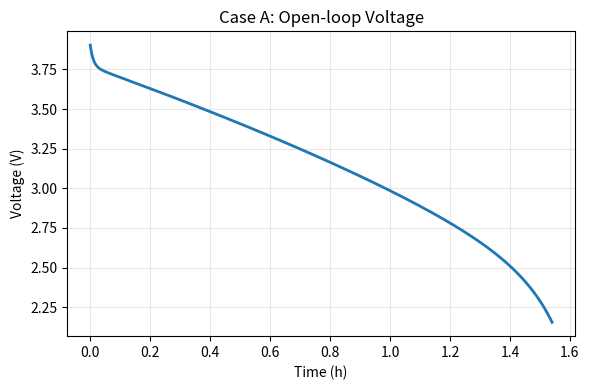
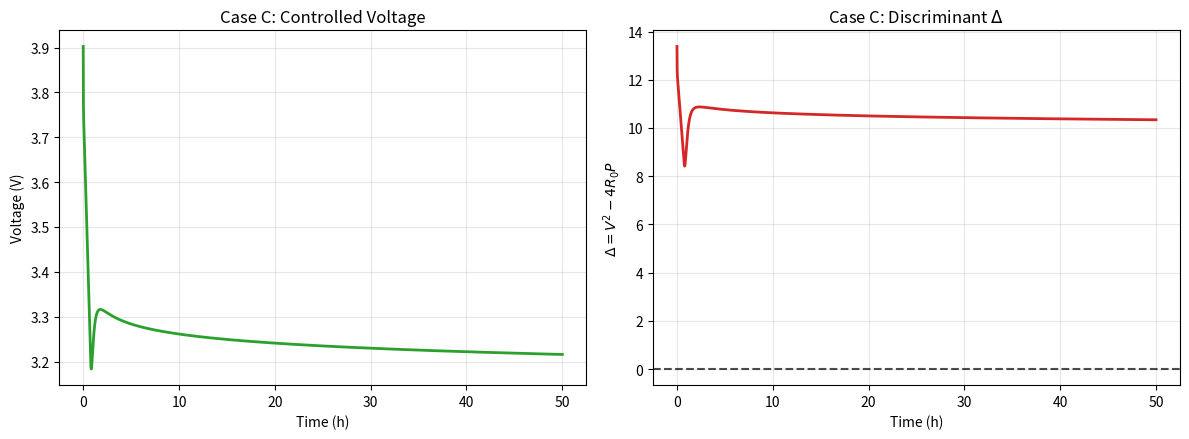

These charts were generated, in order, by the following Python code:
"""
SOC asymptotically approaches a residual value under throttling.

In Case C, SOC asymptotically approaches a residual value and the simulation
is truncated at Tmax to avoid excessively long low-power tails.
"""

import numpy as np
import matplotlib.pyplot as plt

# ======================================================
# Core battery model
# ======================================================
def ocv(soc):
    return 3.0 + 1.15 * soc - 0.18 * np.exp(-10 * soc)

def lambda_v(V, enable=True, Vcrit=3.4, eps=0.05):
    if not enable:
        return 1.0
    return 0.5 * (1 + np.tanh((V - Vcrit) / eps))

def solve_current(Vest, P, R0):
    Delta = Vest**2 - 4 * R0 * P
    if Delta <= 0:
        return 0.0, Delta
    I = (Vest - np.sqrt(Delta)) / (2 * R0)
    return I, Delta


# ======================================================
# Simulation runner (fast-time DAE)
# ======================================================
def run_simulation(
    enable_control=True,
    Qmax=None,
    R0=None,
    N_cyc=None,
):
    """
    Fast-time DAE simulation.

    If Qmax / R0 are not provided, default values are used
    to preserve original standalone behavior.
    """

    # ---- time step ----
    dt = 0.5

    # ---- default parameters (original behavior) ----
    if Qmax is None:
        Q = 4.0 * 3600.0
    else:
        Q = Qmax

    if R0 is None:
        R0_eff = 0.12
    else:
        R0_eff = R0

    # ---- RC parameters ----
    R1, C1 = 0.02, 2500
    R2, C2 = 0.04, 800

    # ---- initial states ----
    soc = 1.0
    vc1, vc2 = 0.0, 0.0
    t = 0.0

    # ---- records ----
    T, Vt, Delta_hist = [], [], []

    # ---- load ----
    P_base = 8.0
    T_max = 50.0     # hours
    I_min = 1e-4

    shutdown_mode = "unknown"

    while soc > 0 and t / 3600 < T_max:

        Vest = ocv(soc) - vc1 - vc2
        lam = lambda_v(Vest, enable=enable_control)
        P = P_base * lam

        I, Delta = solve_current(Vest, P, R0_eff)

        if Delta <= 0:
            shutdown_mode = "power_collapse"
            break

        if I < I_min:
            shutdown_mode = "throttled_tail"
            break

        soc -= I * dt / Q
        vc1 += dt * (-vc1 / (R1 * C1) + I / C1)
        vc2 += dt * (-vc2 / (R2 * C2) + I / C2)

        V = ocv(soc) - vc1 - vc2 - I * R0_eff

        T.append(t / 3600)
        Vt.append(V)
        Delta_hist.append(Delta)

        t += dt

    if soc <= 0:
        shutdown_mode = "energy_depletion"

    return {
        "TTE": t / 3600,
        "T": np.array(T),
        "V": np.array(Vt),
        "Delta": np.array(Delta_hist),
        "Delta_end": Delta_hist[-1] if len(Delta_hist) > 0 else None,
        "SOC_end": soc,
        "shutdown_mode": shutdown_mode,
        "N_cyc": N_cyc,
    }


# ======================================================
# Standalone run (unchanged behavior)
# ======================================================
if __name__ == "__main__":

    res_A = run_simulation(enable_control=False)
    res_C = run_simulation(enable_control=True)

    TA, VA, DA = res_A["T"], res_A["V"], res_A["Delta"]
    TC, VC, DC = res_C["T"], res_C["V"], res_C["Delta"]

    # ---- Plot: Case A ----
    plt.figure(figsize=(6, 4))
    plt.plot(TA, VA, lw=2, color="tab:blue")
    plt.title("Case A: Open-loop Voltage", fontsize=12)
    plt.ylabel("Voltage (V)", fontsize=10)
    plt.xlabel("Time (h)", fontsize=10)
    plt.grid(alpha=0.3)
    plt.tight_layout()
    plt.savefig("Fig4.3_Voltage_Collapse_OpenLoop.png", dpi=300)
    plt.show()

    # ---- Plot: Case C ----
    fig, axes = plt.subplots(1, 2, figsize=(12, 4.5))

    axes[0].plot(TC, VC, lw=2, color="tab:green")
    axes[0].set_title("Case C: Controlled Voltage", fontsize=12)
    axes[0].set_ylabel("Voltage (V)", fontsize=10)
    axes[0].set_xlabel("Time (h)", fontsize=10)
    axes[0].grid(alpha=0.3)

    axes[1].plot(TC, DC, lw=2, color="tab:red")
    axes[1].axhline(0, ls="--", c="black", alpha=0.7)
    axes[1].set_title("Case C: Discriminant $\\Delta$", fontsize=12)
    axes[1].set_ylabel("$\\Delta = V^2 - 4R_0P$", fontsize=10)
    axes[1].set_xlabel("Time (h)", fontsize=10)
    axes[1].grid(alpha=0.3)

    plt.tight_layout()
    plt.savefig("Fig4.4_Voltage_and_Discriminant_Controlled.png", dpi=300)
    plt.show()
